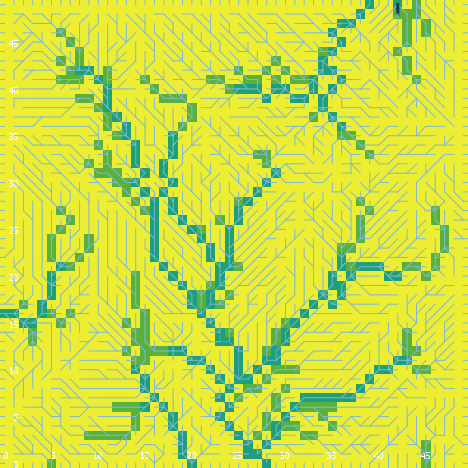

Values plotted in this chart, from the file beside it:
export-world data (NetLogo 6.0.4)
land_05_withInitialEcologicalCommunity.n…
05/26/2020 11:32:58:627 +0100
RANDOM STATE
0 0 -1727483681 195 -0.7566806289027419 …
GLOBALS
min-pxcor, max-pxcor, min-pycor, max-pycor, perspective, subject, nextIndex, directed-links, ticks, display-mode, ecol_brushfrequencyinflection, ecol_brushfrequencyrate, ecol_grassfrequencyinflection, ecol_grassfrequencyrate, ecol_woodfrequencyinflection, ecol_woodfrequencyrate, elevationdistribution, elev_algorithm-style, elev_featureanglerange, elev_inversioniterations, elev_noise, elev_numdepressions, elev_numprotuberances, elev_numranges
0, 49, 0, 49, 0, nobody, 2600, "UNDIRECTED", -1, "cover type", 13.45, 0.06092, 4.099, 0.139, 44.12, 0.08487, [4.4991306484162505 9.297571215797305 0.…, "C#", 18.56, 0.7355, 2.899, 6, 7, 12
TURTLES
who, color, heading, xcor, ycor, shape, label, label-color, breed, hidden?, size, pen-size, pen-mode, numpoints
0, 95, 325, 31, 10, "default", "", 9.9, {breed flowholders}, true, 1, 1, "up", 
1, 115, 93, 43, 2, "default", "", 9.9, {breed flowholders}, true, 1, 1, "up", 
2, 125, 300, 41, 9, "default", "", 9.9, {breed flowholders}, true, 1, 1, "up", 
3, 95, 100, 46, 30, "default", "", 9.9, {breed flowholders}, true, 1, 1, "up", 
4, 135, 228, 2, 39, "default", "", 9.9, {breed flowholders}, true, 1, 1, "up", 
5, 65, 241, 37, 45, "default", "", 9.9, {breed flowholders}, true, 1, 1, "up", 
6, 105, 168, 42, 12, "default", "", 9.9, {breed flowholders}, true, 1, 1, "up", 
7, 45, 334, 41, 44, "default", "", 9.9, {breed flowholders}, true, 1, 1, "up", 
8, 105, 12, 7, 16, "default", "", 9.9, {breed flowholders}, true, 1, 1, "up", 
9, 125, 46, 20, 30, "default", "", 9.9, {breed flowholders}, true, 1, 1, "up", 
10, 115, 150, 21, 42, "default", "", 9.9, {breed flowholders}, true, 1, 1, "up", 
11, 105, 283, 1, 14, "default", "", 9.9, {breed flowholders}, true, 1, 1, "up", 
12, 85, 245, 16, 10, "default", "", 9.9, {breed flowholders}, true, 1, 1, "up", 
13, 55, 168, 40, 40, "default", "", 9.9, {breed flowholders}, true, 1, 1, "up", 
14, 95, 13, 45, 6, "default", "", 9.9, {breed flowholders}, true, 1, 1, "up", 
15, 35, 16, 20, 3, "default", "", 9.9, {breed flowholders}, true, 1, 1, "up", 
16, 125, 31, 31, 3, "default", "", 9.9, {breed flowholders}, true, 1, 1, "up", 
17, 135, 13, 10, 14, "default", "", 9.9, {breed flowholders}, true, 1, 1, "up", 
18, 5, 337, 27, 45, "default", "", 9.9, {breed flowholders}, true, 1, 1, "up", 
19, 95, 292, 46, 40, "default", "", 9.9, {breed flowholders}, true, 1, 1, "up", 
20, 105, 236, 22, 44, "default", "", 9.9, {breed flowholders}, true, 1, 1, "up", 
21, 65, 119, 3, 41, "default", "", 9.9, {breed flowholders}, true, 1, 1, "up", 
22, 35, 189, 35, 42, "default", "", 9.9, {breed flowholders}, true, 1, 1, "up", 
23, 105, 176, 35, 25, "default", "", 9.9, {breed flowholders}, true, 1, 1, "up", 
24, 45, 50, 35, 46, "default", "", 9.9, {breed flowholders}, true, 1, 1, "up", 
25, 65, 33, 45, 28, "default", "", 9.9, {breed flowholders}, true, 1, 1, "up", 
26, 105, 30, 31, 33, "default", "", 9.9, {breed flowholders}, true, 1, 1, "up", 
27, 45, 299, 25, 24, "default", "", 9.9, {breed flowholders}, true, 1, 1, "up", 
28, 97, 270, 0, 47, "line half", "", 9.9, {breed flowholders}, false, 1, 1, "up", 
29, 125, 42, 47, 6, "default", "", 9.9, {breed flowholders}, true, 1, 1, "up", 
30, 95, 247, 26, 28, "default", "", 9.9, {breed flowholders}, true, 1, 1, "up", 
31, 135, 283, 13, 28, "default", "", 9.9, {breed flowholders}, true, 1, 1, "up", 
32, 125, 238, 6, 28, "default", "", 9.9, {breed flowholders}, true, 1, 1, "up", 
33, 97, 270, 0, 41, "line half", "", 9.9, {breed flowholders}, false, 1, 1, "up", 
34, 85, 204, 40, 45, "default", "", 9.9, {breed flowholders}, true, 1, 1, "up", 
35, 97, 180, 6, 0, "line half", "", 9.9, {breed flowholders}, false, 1, 1, "up", 
36, 135, 307, 34, 33, "default", "", 9.9, {breed flowholders}, true, 1, 1, "up", 
37, 45, 212, 22, 41, "default", "", 9.9, {breed flowholders}, true, 1, 1, "up", 
38, 5, 206, 30, 47, "default", "", 9.9, {breed flowholders}, true, 1, 1, "up", 
39, 55, 209, 20, 31, "default", "", 9.9, {breed flowholders}, true, 1, 1, "up", 
40, 115, 194, 36, 21, "default", "", 9.9, {breed flowholders}, true, 1, 1, "up", 
41, 115, 319, 26, 16, "default", "", 9.9, {breed flowholders}, true, 1, 1, "up", 
42, 95, 6, 21, 18, "default", "", 9.9, {breed flowholders}, true, 1, 1, "up", 
43, 115, 92, 24, 4, "default", "", 9.9, {breed flowholders}, true, 1, 1, "up", 
44, 115, 62, 26, 20, "default", "", 9.9, {breed flowholders}, true, 1, 1, "up", 
45, 45, 112, 1, 26, "default", "", 9.9, {breed flowholders}, true, 1, 1, "up", 
46, 25, 24, 48, 20, "default", "", 9.9, {breed flowholders}, true, 1, 1, "up", 
47, 95, 212, 2, 42, "default", "", 9.9, {breed flowholders}, true, 1, 1, "up", 
48, 55, 163, 15, 30, "default", "", 9.9, {breed flowholders}, true, 1, 1, "up", 
49, 55, 216, 45, 40, "default", "", 9.9, {breed flowholders}, true, 1, 1, "up", 
50, 97, 0, 27, 49, "line half", "", 9.9, {breed flowholders}, false, 1, 1, "up", 
... 10,590 more rows
